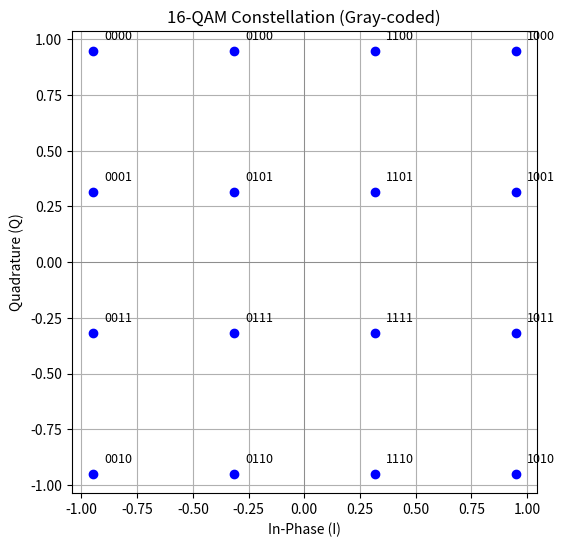

Generate this figure with matplotlib:
import numpy as np
import matplotlib.pyplot as plt

# Define Gray-coded 16-QAM constellation
qam16_lut = {
    '0000': -3 + 3j, '0001': -3 + 1j, '0011': -3 - 1j, '0010': -3 - 3j,
    '0100': -1 + 3j, '0101': -1 + 1j, '0111': -1 - 1j, '0110': -1 - 3j,
    '1100':  1 + 3j, '1101':  1 + 1j, '1111':  1 - 1j, '1110':  1 - 3j,
    '1000':  3 + 3j, '1001':  3 + 1j, '1011':  3 - 1j, '1010':  3 - 3j,
}

qam16_lut = {k: v / np.sqrt(10) for k, v in qam16_lut.items()}  # unit power


# To modulate:
def bits_to_symbols(bits, lut):
    symbols = []
    for i in range(0, len(bits), 4):
        chunk = ''.join(map(str, bits[i:i+4]))
        symbols.append(lut[chunk])
    return np.array(symbols)


# reverse LUT for demodulation:
inv_qam16_lut = {v: k for k, v in qam16_lut.items()}


def demodulate(symbols, lut):
    constellation = np.array(list(lut.values()))
    bit_patterns = list(lut.keys())
    bits = []
    for sym in symbols:
        idx = np.argmin(np.abs(sym - constellation))
        bits.extend([int(b) for b in bit_patterns[idx]])
    return bits


# Plotting the 16-QAM Constellation
def plot_qam_constellation(lut):
    plt.figure(figsize=(6, 6))
    for bits, symbol in lut.items():
        plt.plot(symbol.real, symbol.imag, 'bo')
        plt.text(symbol.real + 0.05, symbol.imag + 0.05, bits, fontsize=9)

    plt.axhline(0, color='gray', lw=0.5)
    plt.axvline(0, color='gray', lw=0.5)
    plt.grid(True)
    plt.xlabel('In-Phase (I)')
    plt.ylabel('Quadrature (Q)')
    plt.title('16-QAM Constellation (Gray-coded)')
    plt.axis('equal')
    plt.show()

plot_qam_constellation(qam16_lut)